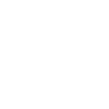
t = 0.00 s
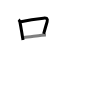
t = 2.50 s
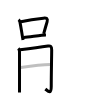
t = 5.25 s
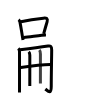
t = 7.75 s
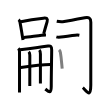
t = 10.50 s
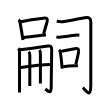
t = 13.00 s

The animated SVG that drew these frames (rendered in a browser with its animation timeline set to each time). Animation: 13 SMIL elements (animate=13); one cycle of 13.00 s.

<svg width="109px" height="109px" viewBox="0 0 px 109px" xmlns="http://www.w3.org/2000/svg" xmlns:xlink="http://www.w3.org/1999/xlink" xml:space="preserve" version="1.1"  baseProfile="full">
<path d="M18.5,19.76c0.81,0.59,1.3,1.37,1.45,2.35c0.93,4.39,1.54,8.87,2.43,14.08C22.61,37.51,22.82,38.8,23,40" style="fill:none;stroke:black;stroke-width:3;opacity:0">
  <animate attributeType="CSS" attributeName="opacity" from="0" to="1" begin="0s" dur="1s" repeatCount="Indefinite" fill="freeze" />
</path>
<path d="M20.88,21.74c7.8-1.73,17.14-3.01,22.5-3.59c3.03-0.33,4.69,0.27,3.76,3.51c-0.99,3.46-2.01,6.79-3.48,12.28" style="fill:none;stroke:black;stroke-width:3;opacity:0">
  <animate attributeType="CSS" attributeName="opacity" from="0" to="1" begin="1s" dur="1s" repeatCount="Indefinite" fill="freeze" />
</path>
<path d="M23.7,37.53c4.78-0.45,11.4-1.51,18.04-2.33c1.41-0.18,3.01-0.24,4.22-0.24" style="fill:none;stroke:black;stroke-width:3;opacity:0">
  <animate attributeType="CSS" attributeName="opacity" from="0" to="1" begin="2s" dur="1s" repeatCount="Indefinite" fill="freeze" />
</path>
<path d="M18.32,48.38c0.84,0.84,1.19,2.13,1.19,3.28c0,5.98,0.03,23.32,0,34.4c-0.01,2.52-0.01,4.73-0.01,6.44" style="fill:none;stroke:black;stroke-width:3;opacity:0">
  <animate attributeType="CSS" attributeName="opacity" from="0" to="1" begin="3s" dur="1s" repeatCount="Indefinite" fill="freeze" />
</path>
<path d="M20.04,49.71c8.21-0.96,27.6-3.59,27.99-3.65c2.66-0.38,3.65,0.44,3.65,3.92c0,6.76-0.43,24.4-0.43,36.45c0,7.96-2.53,5.35-5.9,2.57" style="fill:none;stroke:black;stroke-width:3;opacity:0">
  <animate attributeType="CSS" attributeName="opacity" from="0" to="1" begin="4s" dur="1s" repeatCount="Indefinite" fill="freeze" />
</path>
<path d="M20.78,67.48c7.34-0.98,23.09-2.73,29.51-2.9" style="fill:none;stroke:black;stroke-width:3;opacity:0">
  <animate attributeType="CSS" attributeName="opacity" from="0" to="1" begin="5s" dur="1s" repeatCount="Indefinite" fill="freeze" />
</path>
<path d="M28.75,51.77c0.74,0.79,1.07,2.1,1.07,3.6c0,5.54-0.01,15.26-0.02,24.37c0,2.18,0,4.3,0,6.28" style="fill:none;stroke:black;stroke-width:3;opacity:0">
  <animate attributeType="CSS" attributeName="opacity" from="0" to="1" begin="6s" dur="1s" repeatCount="Indefinite" fill="freeze" />
</path>
<path d="M39.36,49.92c0.74,0.79,1.06,2.2,1.06,4.1c0,8.12-0.01,17.2-0.02,24.72c0,1.72,0,3.35,0,4.85" style="fill:none;stroke:black;stroke-width:3;opacity:0">
  <animate attributeType="CSS" attributeName="opacity" from="0" to="1" begin="7s" dur="1s" repeatCount="Indefinite" fill="freeze" />
</path>
<path d="M56.75,21.24c2.64,0.48,4.88,0.64,7.51,0.19c9.85-1.7,19.25-3.42,20.55-3.69c3.69-0.74,6.01,0.01,6.01,4.57c0,2.36-0.03,57.37-0.03,62.79c0,14.15-4.51,5.4-7.97,2.57" style="fill:none;stroke:black;stroke-width:3;opacity:0">
  <animate attributeType="CSS" attributeName="opacity" from="0" to="1" begin="8s" dur="1s" repeatCount="Indefinite" fill="freeze" />
</path>
<path d="M56.37,36.93c1.18,0.35,3.34,0.25,4.62,0.13c4.01-0.37,10.21-1.65,14.25-1.93c1.47-0.1,2.72-0.18,4.13,0.07" style="fill:none;stroke:black;stroke-width:3;opacity:0">
  <animate attributeType="CSS" attributeName="opacity" from="0" to="1" begin="9s" dur="1s" repeatCount="Indefinite" fill="freeze" />
</path>
<path d="M59.06,49.87c0.66,0.66,1.19,1.79,1.33,2.61c0.5,2.81,1.06,7.84,1.4,11.78c0.14,1.59,0.27,3.13,0.4,4.48" style="fill:none;stroke:black;stroke-width:3;opacity:0">
  <animate attributeType="CSS" attributeName="opacity" from="0" to="1" begin="10s" dur="1s" repeatCount="Indefinite" fill="freeze" />
</path>
<path d="M61.15,51.4c5.35-1.03,10.05-2.11,13.62-2.73c2.91-0.51,4.36,0.23,3.76,3.49c-0.66,3.62-1.59,7.45-2.71,12.28" style="fill:none;stroke:black;stroke-width:3;opacity:0">
  <animate attributeType="CSS" attributeName="opacity" from="0" to="1" begin="11s" dur="1s" repeatCount="Indefinite" fill="freeze" />
</path>
<path d="M63.16,66.74c3.57-0.45,6.85-0.78,10.84-0.95c1.35-0.06,2.67-0.1,3.91-0.12" style="fill:none;stroke:black;stroke-width:3;opacity:0">
  <animate attributeType="CSS" attributeName="opacity" from="0" to="1" begin="12s" dur="1s" repeatCount="Indefinite" fill="freeze" />
</path>
</svg>
